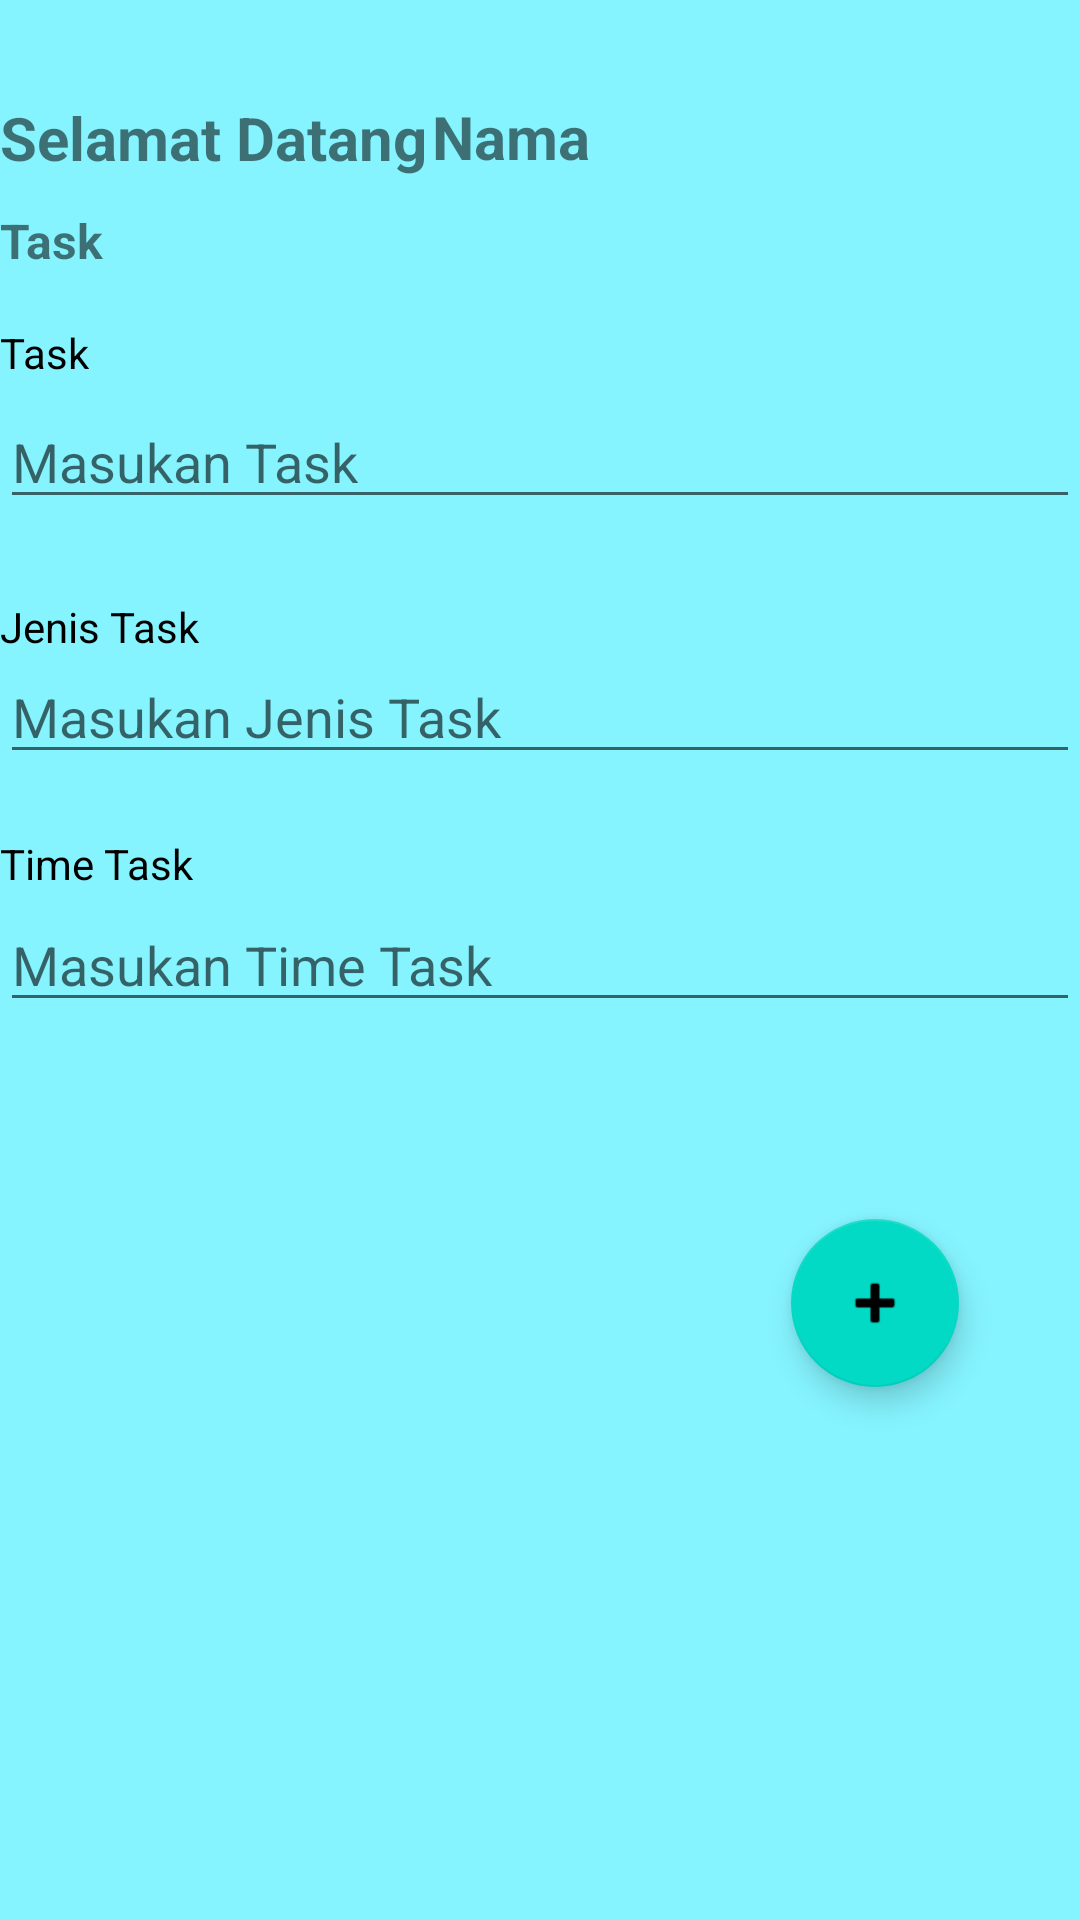

This screen was rendered from an Android layout file. Write that file and the resources it references.
<!-- AndroidManifest.xml: application theme Theme.Exercise_1_20200140033 -->
<!-- res/layout/activity_task.xml -->
<?xml version="1.0" encoding="utf-8"?>
<androidx.constraintlayout.widget.ConstraintLayout xmlns:android="http://schemas.android.com/apk/res/android"
    xmlns:app="http://schemas.android.com/apk/res-auto"
    xmlns:tools="http://schemas.android.com/tools"
    android:layout_width="match_parent"
    android:layout_height="match_parent"
    android:background="#85f4ff">

    <TextView
        android:id="@+id/textView3"
        android:layout_width="wrap_content"
        android:layout_height="wrap_content"
        android:text="@string/layout3"
        android:textColorHint="@color/abutua"
        android:textStyle="bold"
        android:textSize="20dp"
        app:layout_constraintBottom_toBottomOf="parent"
        app:layout_constraintEnd_toEndOf="parent"
        app:layout_constraintHorizontal_bias="0.0"
        app:layout_constraintLeft_toLeftOf="parent"
        app:layout_constraintRight_toRightOf="parent"

        app:layout_constraintStart_toStartOf="parent"
        app:layout_constraintTop_toTopOf="parent"
        app:layout_constraintVertical_bias="0.053" />

    <TextView
        android:id="@+id/welcome"
        android:layout_width="wrap_content"
        android:layout_height="wrap_content"
        android:text="@string/tnama"
        android:textSize="20dp"
        android:textStyle="bold"
        app:layout_constraintBottom_toBottomOf="parent"
        app:layout_constraintEnd_toEndOf="parent"
        app:layout_constraintHorizontal_bias="0.469"
        app:layout_constraintLeft_toLeftOf="parent"
        app:layout_constraintRight_toRightOf="parent"
        app:layout_constraintStart_toStartOf="parent"
        app:layout_constraintTop_toTopOf="parent"
        app:layout_constraintVertical_bias="0.052" />

    <TextView
        android:id="@+id/textView7"
        android:layout_width="match_parent"
        android:layout_height="wrap_content"
        android:text="@string/jtask"
        android:textColorHint="@color/abutua"
        android:textStyle="bold"
        android:textSize="16dp"
        app:layout_constraintBottom_toBottomOf="parent"
        app:layout_constraintEnd_toEndOf="parent"
        app:layout_constraintHorizontal_bias="0.113"
        app:layout_constraintLeft_toLeftOf="parent"
        app:layout_constraintRight_toRightOf="parent"
        app:layout_constraintStart_toStartOf="parent"
        app:layout_constraintTop_toTopOf="parent"
        app:layout_constraintVertical_bias="0.112" />

    <TextView
        android:id="@+id/tvTask"
        android:layout_width="match_parent"
        android:layout_height="wrap_content"
        android:text="@string/jtask"
        android:textColor="@color/black"
        app:layout_constraintBottom_toBottomOf="parent"
        app:layout_constraintEnd_toEndOf="parent"
        app:layout_constraintHorizontal_bias="0.0"
        app:layout_constraintLeft_toLeftOf="parent"
        app:layout_constraintRight_toRightOf="parent"
        app:layout_constraintStart_toStartOf="parent"
        app:layout_constraintTop_toTopOf="parent"
        app:layout_constraintVertical_bias="0.174" />

    <EditText
        android:id="@+id/edTask"
        android:layout_width="match_parent"
        android:layout_height="wrap_content"
        android:ems="10"
        android:inputType="textPersonName"
        android:hint="@string/masuktask"
        app:layout_constraintBottom_toBottomOf="parent"
        app:layout_constraintEnd_toEndOf="parent"
        app:layout_constraintHorizontal_bias="0.149"
        app:layout_constraintLeft_toLeftOf="parent"
        app:layout_constraintRight_toRightOf="parent"
        app:layout_constraintStart_toStartOf="parent"
        app:layout_constraintTop_toTopOf="parent"
        app:layout_constraintVertical_bias="0.22" />

    <TextView
        android:id="@+id/tvJenTask"
        android:layout_width="match_parent"
        android:layout_height="wrap_content"
        android:text="@string/jenis"
        android:textColor="@color/black"
        app:layout_constraintBottom_toBottomOf="parent"
        app:layout_constraintEnd_toEndOf="parent"
        app:layout_constraintHorizontal_bias="0.0"
        app:layout_constraintLeft_toLeftOf="parent"
        app:layout_constraintRight_toRightOf="parent"
        app:layout_constraintStart_toStartOf="parent"
        app:layout_constraintTop_toTopOf="parent"
        app:layout_constraintVertical_bias="0.321" />

    <EditText
        android:id="@+id/edJentask"
        android:layout_width="match_parent"
        android:layout_height="wrap_content"
        android:ems="10"
        android:hint="@string/masukjent"
        android:inputType="textPersonName"
        app:layout_constraintBottom_toBottomOf="parent"
        app:layout_constraintEnd_toEndOf="parent"
        app:layout_constraintHorizontal_bias="0.0"
        app:layout_constraintLeft_toLeftOf="parent"
        app:layout_constraintRight_toRightOf="parent"
        app:layout_constraintStart_toStartOf="parent"
        app:layout_constraintTop_toTopOf="parent"
        app:layout_constraintVertical_bias="0.362" />

    <TextView
        android:id="@+id/tvTimeTask"
        android:layout_width="match_parent"
        android:layout_height="wrap_content"
        android:text="@string/time"
        android:textColor="@color/black"
        app:layout_constraintBottom_toBottomOf="parent"
        app:layout_constraintEnd_toEndOf="parent"
        app:layout_constraintHorizontal_bias="0.0"
        app:layout_constraintLeft_toLeftOf="parent"
        app:layout_constraintRight_toRightOf="parent"
        app:layout_constraintStart_toStartOf="parent"
        app:layout_constraintTop_toTopOf="parent"
        app:layout_constraintVertical_bias="0.448" />

    <EditText
        android:id="@+id/edTimetask"
        android:layout_width="match_parent"
        android:layout_height="wrap_content"
        android:ems="10"
        android:hint="@string/masukttask"
        android:inputType="textPersonName"
        app:layout_constraintBottom_toBottomOf="parent"
        app:layout_constraintEnd_toEndOf="parent"
        app:layout_constraintHorizontal_bias="0.0"
        app:layout_constraintLeft_toLeftOf="parent"
        app:layout_constraintRight_toRightOf="parent"
        app:layout_constraintStart_toStartOf="parent"
        app:layout_constraintTop_toTopOf="parent" />

    <com.google.android.material.floatingactionbutton.FloatingActionButton
        android:id="@+id/floatBtn"
        android:layout_width="wrap_content"
        android:layout_height="wrap_content"
        android:clickable="true"
        app:layout_constraintBottom_toBottomOf="parent"
        app:layout_constraintEnd_toEndOf="parent"
        app:layout_constraintHorizontal_bias="0.867"
        app:layout_constraintLeft_toLeftOf="parent"
        app:layout_constraintRight_toRightOf="parent"
        app:layout_constraintStart_toStartOf="parent"
        app:layout_constraintTop_toTopOf="parent"
        app:layout_constraintVertical_bias="0.696"
        app:srcCompat="@android:drawable/ic_input_add"
        tools:ignore="SpeakableTextPresentCheck" />

</androidx.constraintlayout.widget.ConstraintLayout>
<!-- resources referenced by this layout -->
<resources>
  <color name="abutua">#99A799</color>
  <color name="black">#FF000000</color>
  <string name="jenis">Jenis Task</string>
  <string name="jtask">Task</string>
  <string name="layout3">Selamat Datang</string>
  <string name="masukjent">Masukan Jenis Task</string>
  <string name="masuktask">Masukan Task</string>
  <string name="masukttask">Masukan Time Task</string>
  <string name="time">Time Task</string>
  <string name="tnama">Nama</string>
  <style name="Theme.Exercise_1_20200140033" parent="Theme.MaterialComponents.DayNight.DarkActionBar">
          
          <item name="colorPrimary">@color/BlueBot</item>
          <item name="colorPrimaryVariant">@color/purple_700</item>
          <item name="colorOnPrimary">@color/white</item>
          
          <item name="colorSecondary">@color/teal_200</item>
          <item name="colorSecondaryVariant">@color/teal_700</item>
          <item name="colorOnSecondary">@color/black</item>
          
          <item name="android:statusBarColor" tools:targetApi="l">?attr/colorPrimaryVariant</item>
          
      </style>
  <color name="BlueBot">#42c2ff</color>
  <color name="purple_700">#FF3700B3</color>
  <color name="white">#FFFFFFFF</color>
  <color name="teal_200">#FF03DAC5</color>
  <color name="teal_700">#FF018786</color>
</resources>
